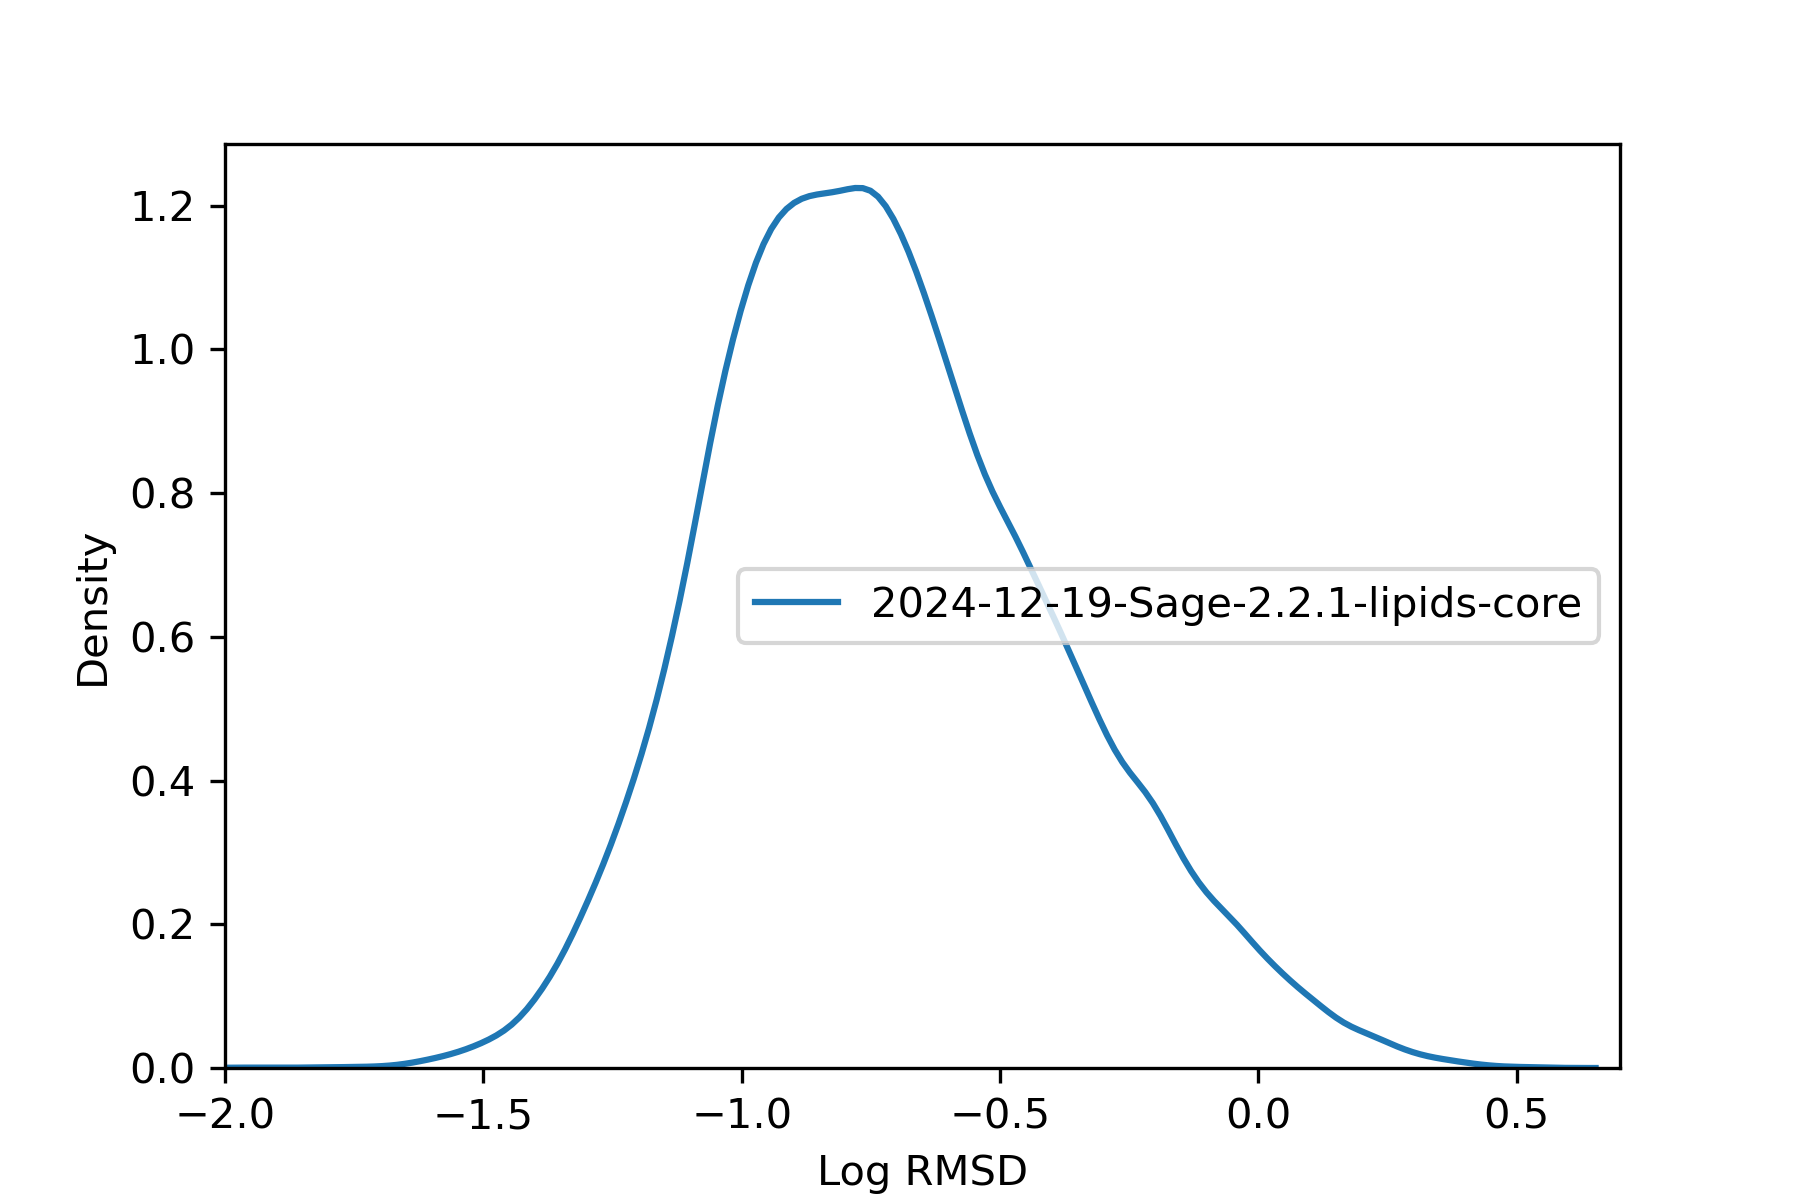

Values plotted in this chart, from the file beside it:
, rmsd
36975451, 0.2481
36975452, 0.2632
36975453, 0.2306
36975454, 0.1943
36975455, 0.1936
36975456, 0.1369
36991787, 0.06037
36991788, 0.6415
36991789, 0.04279
36991790, 0.0526
36991791, 0.364
36991792, 0.1067
36991793, 0.8594
36991794, 0.09244
36991795, 0.04283
36991796, 0.05715
36987706, 0.08886
36987707, 0.08154
36984387, 0.2149
36984388, 0.2176
36984389, 0.1455
36973916, 0.06241
36973917, 0.06215
36973918, 0.1127
36973919, 0.1077
37014846, 0.385
37014847, 0.4364
37014848, 0.8418
37014850, 0.472
37014852, 0.5131
37014853, 0.6607
36991461, 0.3841
36991463, 0.1652
36991465, 0.05381
36991466, 0.3236
36991468, 0.3437
36969580, 0.04026
36969581, 0.05424
37016997, 0.04157
37015999, 0.1368
37016000, 0.1405
36972482, 0.3165
36972484, 0.2395
36972485, 0.07477
36972486, 0.2454
36972489, 0.07523
36973802, 0.1068
37016100, 0.13
37016102, 0.09022
36974444, 0.1576
36968620, 0.183
36968621, 0.1432
37013461, 0.5951
37013465, 1.19
37014214, 0.2792
37014215, 0.2652
37014216, 0.05115
37014217, 0.2119
37008313, 0.4113
37008314, 0.5865
... 64,414 more rows
